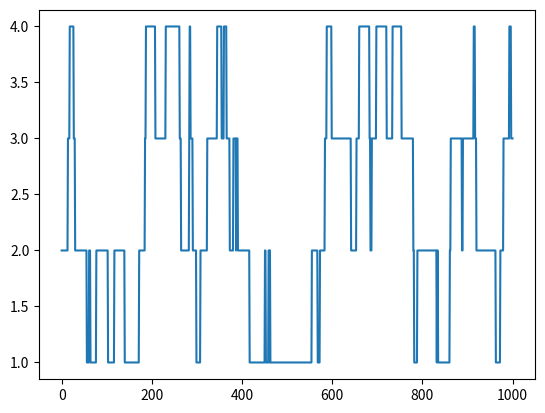

Here is the Python script that generated this plot:
import random
import numpy as np
import matplotlib.pyplot as plt

# Probability for moving down and up
prob = [0.05, 0.95]

# Start from position 2
start = 2
positions = [start]

rr = np.random.random(1000)
downp = rr < prob[0]
upp = rr > prob[1]

for idownp, iupp in zip(downp, upp):
    down = idownp and positions[-1] > 1
    up = iupp and positions[-1] < 4
    positions.append(positions[-1] - down + up)

# Plotting the random walk
plt.plot(positions)
plt.show()